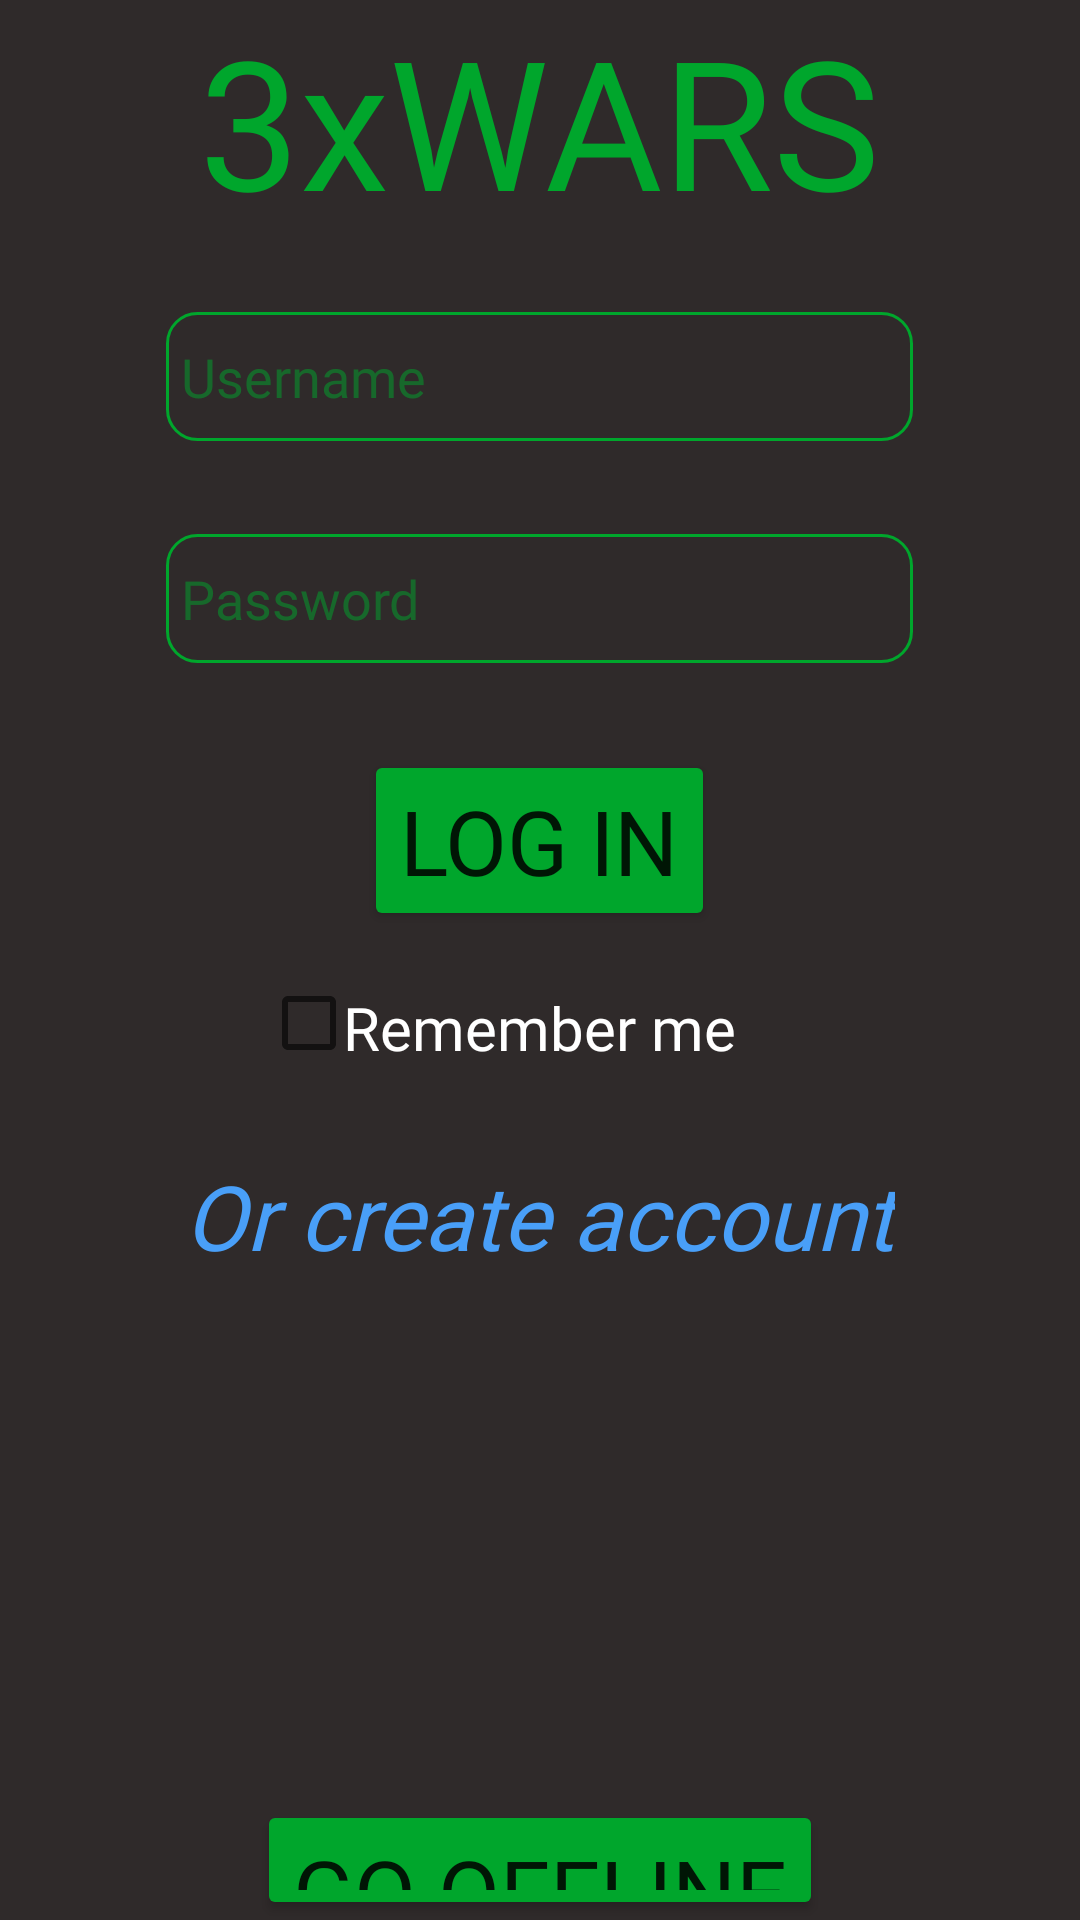

The Android layout XML behind this screen, and the referenced resources:
<!-- AndroidManifest.xml: application theme Theme.3xwars2 -->
<!-- res/layout/activity_login_page.xml -->
<?xml version="1.0" encoding="utf-8"?>
<RelativeLayout xmlns:android="http://schemas.android.com/apk/res/android"
    xmlns:app="http://schemas.android.com/apk/res"
    xmlns:tools="http://schemas.android.com/tools"
    android:layout_width="match_parent"
    android:background="#2f2a2a"
    android:layout_height="match_parent"
    tools:context=".loginPage">

    <TextView
        android:layout_width="wrap_content"
        android:layout_height="wrap_content"
        android:text="3xWARS"
        android:fontFamily="@font/snippet"
        android:textSize="60dp"
        android:layout_centerHorizontal="true"
        android:textColor="#00a62c"/>

    <EditText
        android:id="@+id/usernameET"
        android:layout_width="249dp"
        android:layout_height="43dp"
        android:layout_alignParentTop="true"
        android:layout_centerHorizontal="true"
        android:layout_marginTop="104dp"
        android:background="@drawable/custom_input"
        android:fontFamily="@font/snippet"
        android:hint="Username"
        android:paddingLeft="5dp"
        android:textColor="#00a62c"
        android:textColorHint="#8000a62c" />

    <EditText
        android:id="@+id/passwordET"
        android:layout_width="249dp"
        android:layout_height="43dp"
        android:layout_alignParentTop="true"
        android:layout_centerHorizontal="true"
        android:layout_marginTop="178dp"
        android:background="@drawable/custom_input"
        android:fontFamily="@font/snippet"
        android:hint="Password"
        android:paddingLeft="5dp"
        android:textColor="#00a62c"
        android:textColorHint="#8000a62c" />

    <Button
        android:id="@+id/loginbtn"
        android:layout_width="wrap_content"
        android:layout_height="wrap_content"
        android:layout_centerHorizontal="true"
        android:layout_marginTop="250dp"
        android:backgroundTint="#00a62c"
        android:fontFamily="@font/snippet"
        android:text="Log in"
        android:textSize="30dp" />


    <CheckBox
        android:layout_width="wrap_content"
        android:layout_height="wrap_content"
        android:layout_alignParentStart="true"
        android:layout_alignParentTop="true"
        android:layout_marginStart="87dp"
        android:layout_marginTop="317dp" />

    <TextView
        android:layout_width="wrap_content"
        android:layout_height="wrap_content"
        android:layout_alignParentTop="true"
        android:layout_centerHorizontal="true"
        android:layout_marginTop="329dp"
        android:text="Remember me"
        android:fontFamily="@font/snippet"
        android:textColor="@color/white"
        android:textSize="20dp" />

    <TextView
        android:id="@+id/register"
        android:layout_width="wrap_content"
        android:layout_height="wrap_content"
        android:layout_alignParentTop="true"
        android:layout_centerHorizontal="true"
        android:layout_marginTop="385dp"
        android:textStyle="italic"
        android:text="Or create account"
        android:fontFamily="@font/snippet"
        android:textColor="#499ff8"
        android:textSize="30dp" />

    <Button
        android:id="@+id/goOflinebtn"
        android:layout_width="wrap_content"
        android:layout_height="wrap_content"
        android:layout_centerHorizontal="true"
        android:layout_marginTop="600dp"
        android:backgroundTint="#00a62c"
        android:fontFamily="@font/snippet"
        android:text="Go offline"
        android:textSize="30dp" />

    <ImageView
        android:id="@+id/facebookloginIV"
        android:layout_width="90dp"
        android:layout_height="88dp"
        android:layout_alignParentStart="true"
        android:layout_alignParentBottom="true"
        android:layout_marginStart="32dp"
        android:layout_marginBottom="191dp"
        tools:srcCompat="@drawable/facebook" />

    <ImageView
        android:id="@+id/xboxloginIV"
        android:layout_width="90dp"
        android:layout_height="88dp"
        android:layout_alignParentStart="true"
        android:layout_alignParentBottom="true"
        android:layout_centerHorizontal="true"
        android:layout_marginStart="159dp"
        android:layout_marginBottom="191dp"
        tools:srcCompat="@drawable/xbpx" />

    <ImageView
        android:id="@+id/googleloginIV"
        android:layout_width="90dp"
        android:layout_height="88dp"
        android:layout_alignParentStart="true"
        android:layout_alignParentBottom="true"
        android:layout_centerHorizontal="true"
        android:layout_marginStart="297dp"
        android:layout_marginBottom="191dp"
        tools:srcCompat="@drawable/gogle" />


</RelativeLayout>
<!-- resources referenced by this layout -->
<resources>
  <!-- drawable custom_input (drawable) -->
  <?xml version="1.0" encoding="utf-8"?>
  <selector xmlns:android="http://schemas.android.com/apk/res/android">
  
      <item android:state_enabled="true" android:state_focused="true">
          <shape android:shape="rectangle">
              <corners android:radius="10dp"/>
              <stroke android:width="1dip" android:color="#00a62c"/>
          </shape>
      </item>
  
      <item android:state_enabled="true">
          <shape android:shape="rectangle">
              <corners android:radius="10dp"/>
              <stroke android:width="1dip" android:color="#00a62c"/>
          </shape>
      </item>
  
  
  </selector>
  <!-- drawable facebook: png bitmap (drawable, 6188 bytes) -->
  <!-- drawable gogle: png bitmap (drawable, 7778 bytes) -->
  <!-- drawable xbpx: png bitmap (drawable, 42198 bytes) -->
  <style name="Theme.3xwars2" parent="Theme.MaterialComponents.DayNight.NoActionBar">
          
          <item name="colorPrimary">@color/purple_500</item>
          <item name="colorPrimaryVariant">@color/purple_700</item>
          <item name="colorOnPrimary">@color/white</item>
          
          <item name="colorSecondary">@color/teal_200</item>
          <item name="colorSecondaryVariant">@color/teal_700</item>
          <item name="colorOnSecondary">@color/black</item>
          
          <item name="android:statusBarColor">?attr/colorPrimaryVariant</item>
          
      </style>
  <!-- not gathered from this repository: default colours our renderer supplied (Android Studio template values) -->
  <color name="purple_500">#FF6200EE</color>
  <color name="purple_700">#FF3700B3</color>
  <color name="teal_200">#FF03DAC5</color>
  <color name="teal_700">#FF018786</color>
  <color name="black">#FF000000</color>
  <color name="white">#FFFFFFFF</color>
</resources>
